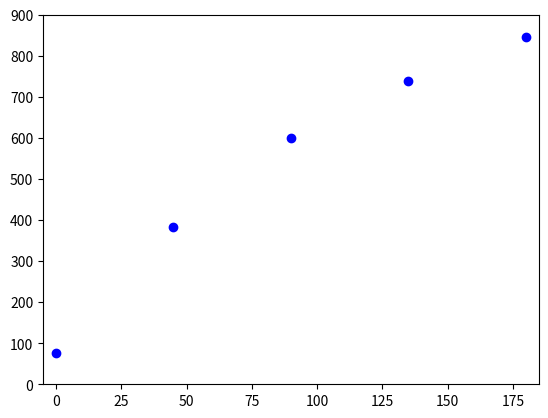

This figure's Python source:
import matplotlib.pyplot as plt 


def main():
  angle = [0,45,90,135,180]
  measurement = [76,382,600,738,845]
  fig = plt.figure()
  ax = plt.axes(xlim=(-5, 185), ylim=(0, 900))
  plt.plot(angle,measurement, 'bo')
  plt.show()


if __name__ == '__main__':
  main()
